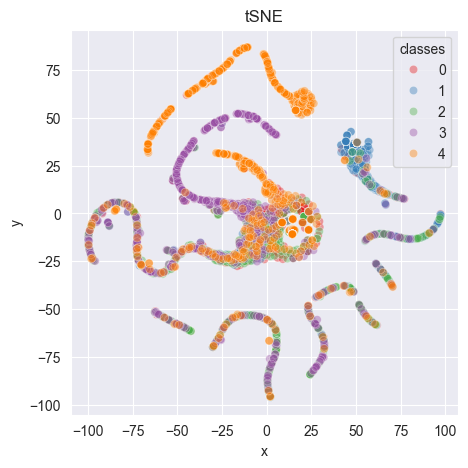

The table this chart was drawn from, first rows:
3.5784595, -76.901436
-12.75, 27.78
-14.85, -26.96
50.63, 37.17
96.46, -3.69
14.42, -10.84
-62.36, -31.07
14.42, -10.84
-99.59, -11.75
-50.88, -23.63
14.42, -10.84
4.213, -75.47
4.875, -73.42
-82.3, 5.669
-1.27, -24.02
-12.25, -12.18
-56.96, 50.93
-25.85, 74.95
64.19, -29.69
14.42, -10.84
14.42, -10.84
5.005, 2.125
-28.77, 73.06
14.42, -10.84
-48.35, 13.94
93.45, -8.188
3.583, -10.12
14.42, -10.84
-85.83, 5.639
-73.34, -1.174
14.42, -10.84
-16.4, -27.6
-57.57, -54.25
14.42, -10.84
14.42, -10.84
-8.501, 26.15
50.63, 37.17
-27.86, 73.62
14.42, -10.84
14.42, -10.84
96.59, -3.402
-28.8, -22.51
70.24, -37.86
23.5, -8.595
-33.1, -21.06
53.61, -50.86
-5.059, -9.279
14.42, -10.84
14.42, -10.84
-68.31, -28.54
-27.03, -23.46
3.583, -10.12
3.583, -10.12
61.18, -26.22
19.41, 5.754
14.42, -10.84
45.14, -38.25
-72.41, -6.625
-22.32, -24.51
14.42, -10.84
-30.07, 72.3
... 4,939 more rows
